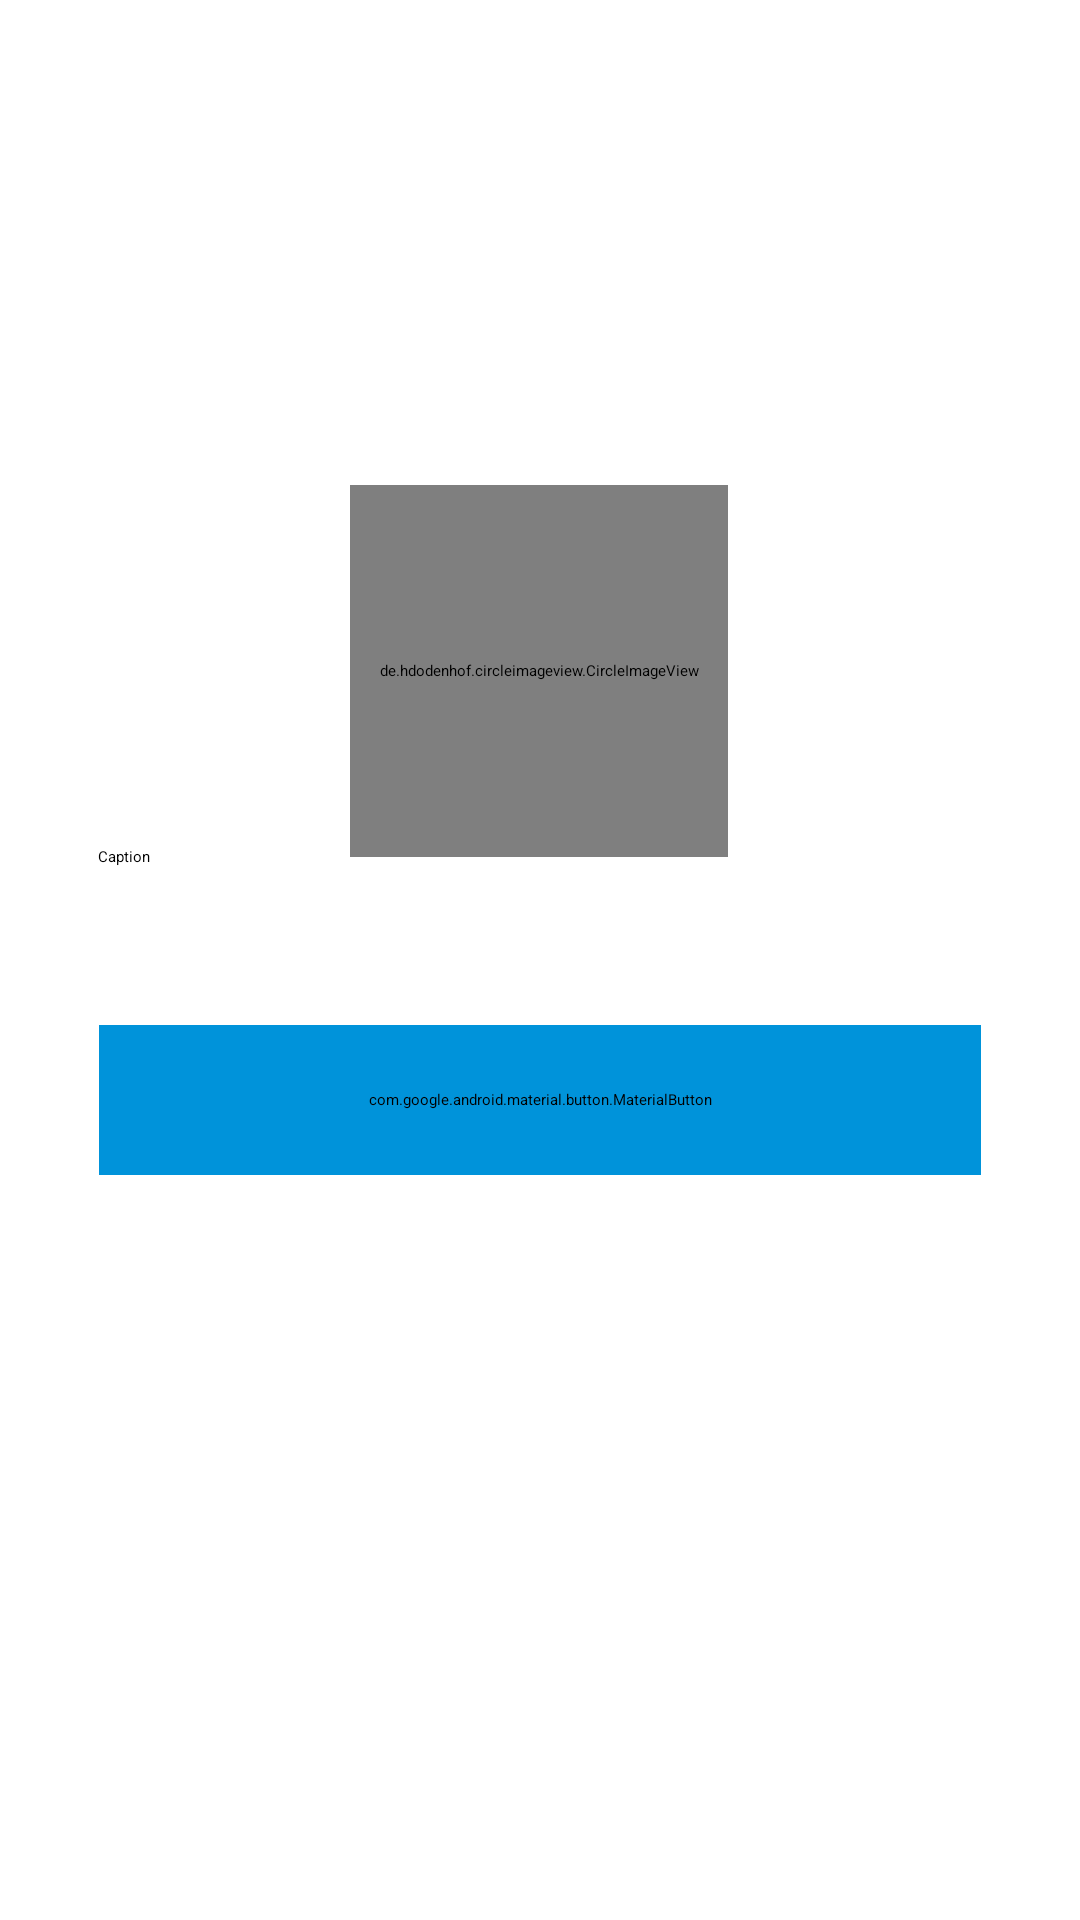

Reconstruct the res/layout file that produces this screen, plus the resources it refers to.
<!-- AndroidManifest.xml: application theme Theme.Social_media2 -->
<!-- res/layout/activity_create_post.xml -->
<?xml version="1.0" encoding="utf-8"?>
<androidx.constraintlayout.widget.ConstraintLayout
    xmlns:android="http://schemas.android.com/apk/res/android"
    xmlns:app="http://schemas.android.com/apk/res-auto"
    xmlns:tools="http://schemas.android.com/tools"
    android:layout_width="match_parent"
    android:layout_height="match_parent"
    android:background="@color/white"
    tools:context=".CreatePost">
    <de.hdodenhof.circleimageview.CircleImageView
        android:id="@+id/imageView"
        android:layout_width="126dp"
        android:layout_height="124dp"
        android:layout_alignParentTop="true"
        android:layout_centerHorizontal="true"
        android:rotation="00"
        android:src="@drawable/camera"
        android:visibility="visible"
        app:layout_constraintBottom_toBottomOf="parent"
        app:layout_constraintEnd_toEndOf="parent"
        app:layout_constraintHorizontal_bias="0.498"
        app:layout_constraintStart_toStartOf="parent"
        app:layout_constraintTop_toTopOf="parent"
        app:layout_constraintVertical_bias="0.313"
        tools:srcCompat="@tools:sample/avatars" />
    <EditText
        android:id="@+id/editTextTextPersonName"
        android:layout_width="294dp"

        android:layout_height="50dp"
        android:backgroundTint="@color/black"
        android:ems="10"
        android:hint="Caption"
        android:inputType="textPersonName"
        android:textColor="@color/black"
        android:textColorHint="@color/black"
        app:layout_constraintBottom_toBottomOf="parent"
        app:layout_constraintEnd_toEndOf="parent"
        app:layout_constraintHorizontal_bias="0.495"
        app:layout_constraintStart_toStartOf="parent"
        app:layout_constraintTop_toTopOf="parent"
        app:layout_constraintVertical_bias="0.478" />
    <com.google.android.material.button.MaterialButton
        android:id="@+id/button3"
        android:layout_width="294dp"
        android:layout_height="50dp"
        android:text="Upload"
        android:textSize="10dp"
        android:textStyle="bold"
        app:cornerRadius="20dp"
        app:strokeColor="@color/white"
        app:strokeWidth="1dp"
        android:gravity="center"
        android:backgroundTint="@color/blue"
        app:layout_constraintBottom_toBottomOf="parent"
        app:layout_constraintEnd_toEndOf="parent"
        app:layout_constraintHorizontal_bias="0.498"
        app:layout_constraintStart_toStartOf="parent"
        app:layout_constraintTop_toTopOf="parent"
        app:layout_constraintVertical_bias="0.579" />
    <ProgressBar
        android:id="@+id/progressBar3"
        style="?android:attr/progressBarStyle"
        android:layout_width="85dp"
        android:layout_height="78dp"
        android:visibility="invisible"
        android:indeterminate="true"
        android:indeterminateTint="@color/blue"
        app:layout_constraintBottom_toBottomOf="parent"
        app:layout_constraintEnd_toEndOf="parent"
        app:layout_constraintStart_toStartOf="parent"
        app:layout_constraintTop_toTopOf="parent"
        app:layout_constraintVertical_bias="0.499" />
</androidx.constraintlayout.widget.ConstraintLayout>
<!-- resources referenced by this layout -->
<resources>
  <color name="black">#FF000000</color>
  <color name="blue">#0093DA</color>
  <color name="white">#FFFFFFFF</color>
  <!-- drawable camera: png bitmap (drawable, 140575 bytes) -->
</resources>
